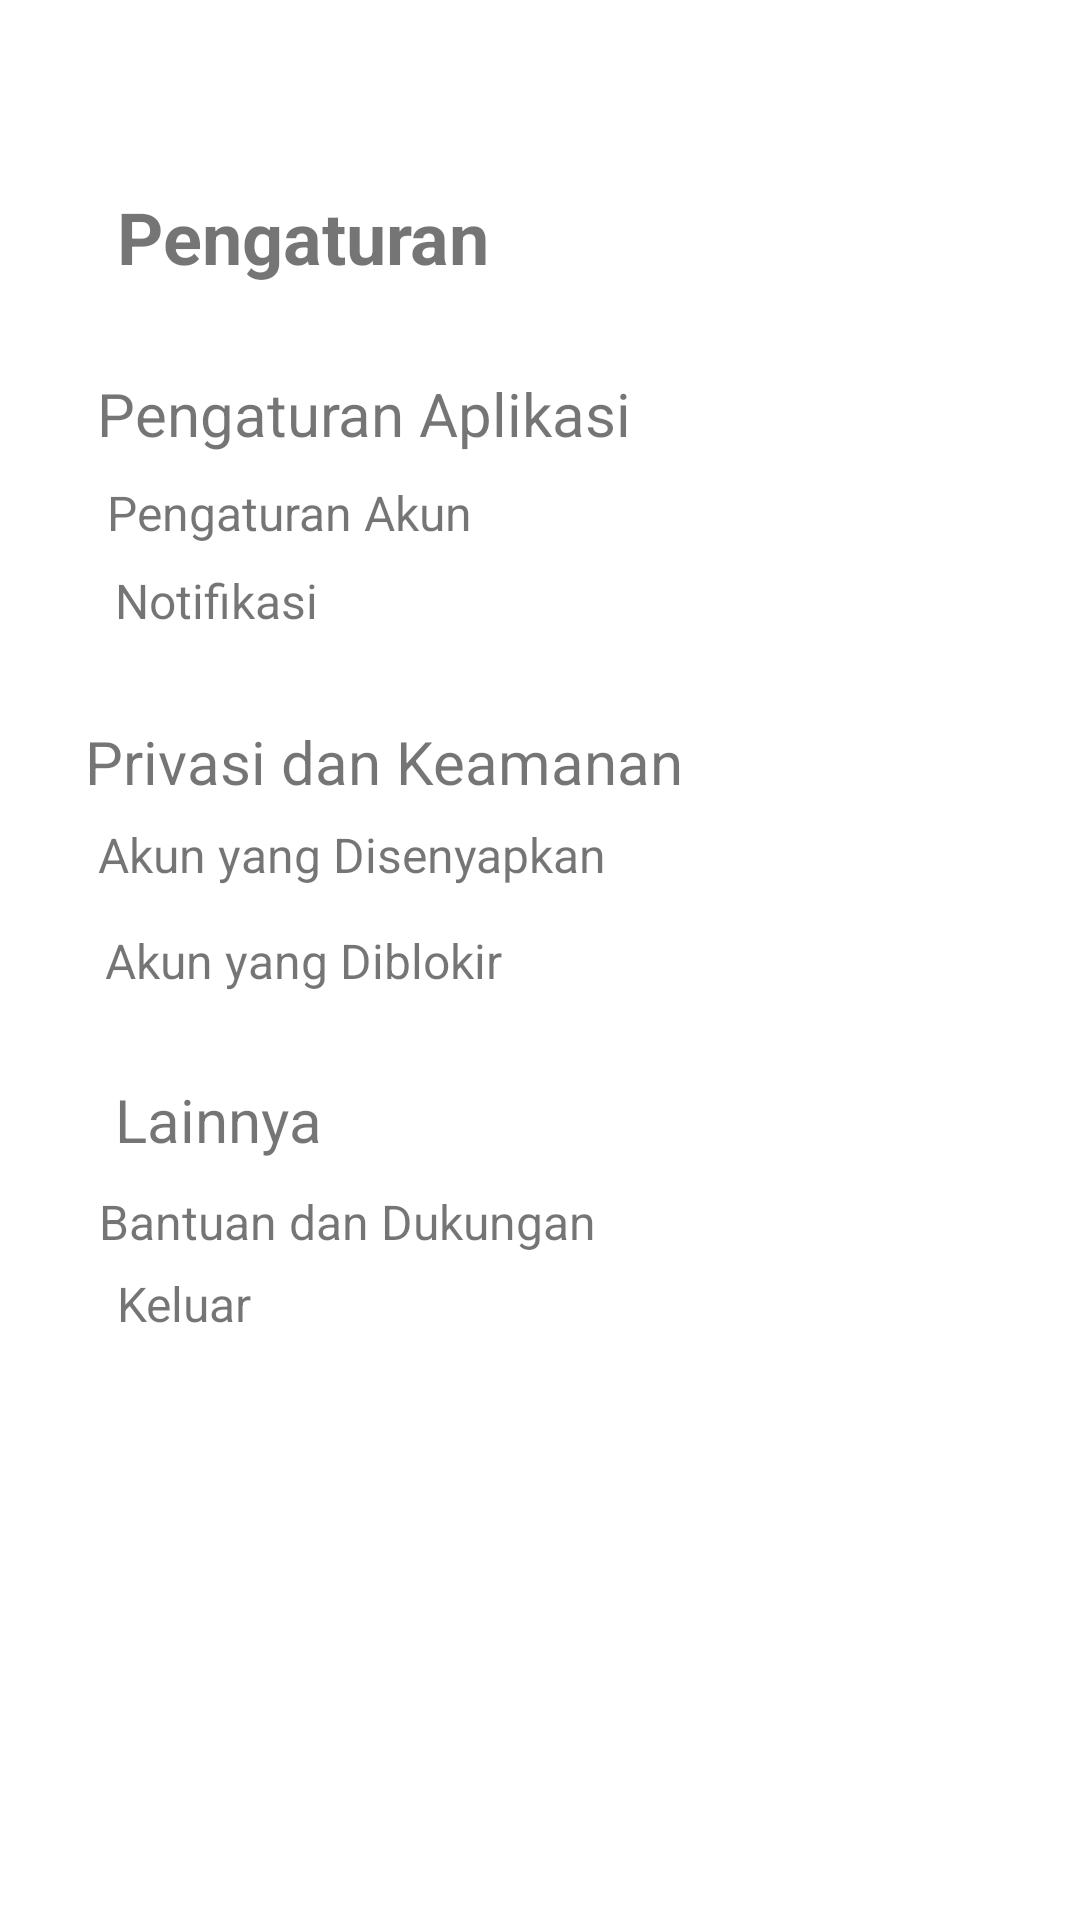

Reconstruct the res/layout file that produces this screen, plus the resources it refers to.
<!-- AndroidManifest.xml: application theme Theme.Fragment_suci_27 -->
<!-- res/layout/fragment_settings.xml -->
<?xml version="1.0" encoding="utf-8"?>
<androidx.constraintlayout.widget.ConstraintLayout xmlns:android="http://schemas.android.com/apk/res/android"
    xmlns:app="http://schemas.android.com/apk/res-auto"
    xmlns:tools="http://schemas.android.com/tools"
    android:layout_width="match_parent"
    android:layout_height="match_parent"
    tools:context=".fragment.SettingsFragment">

    <TextView
        android:id="@+id/textView"
        android:layout_width="wrap_content"
        android:layout_height="wrap_content"
        android:text="Pengaturan"
        android:textSize="24sp"
        android:textStyle="bold"
        app:layout_constraintBottom_toBottomOf="parent"
        app:layout_constraintEnd_toEndOf="parent"
        app:layout_constraintHorizontal_bias="0.165"
        app:layout_constraintStart_toStartOf="parent"
        app:layout_constraintTop_toTopOf="parent"
        app:layout_constraintVertical_bias="0.103" />

    <TextView
        android:id="@+id/textView3"
        android:layout_width="wrap_content"
        android:layout_height="wrap_content"
        android:text="Pengaturan Aplikasi"
        android:textSize="20sp"
        app:layout_constraintBottom_toBottomOf="parent"
        app:layout_constraintEnd_toEndOf="parent"
        app:layout_constraintHorizontal_bias="0.178"
        app:layout_constraintStart_toStartOf="parent"
        app:layout_constraintTop_toTopOf="parent"
        app:layout_constraintVertical_bias="0.203"
        tools:textStyle="bold" />

    <TextView
        android:id="@+id/textView4"
        android:layout_width="wrap_content"
        android:layout_height="wrap_content"
        android:text="Pengaturan Akun"
        android:textSize="16sp"
        app:layout_constraintBottom_toBottomOf="parent"
        app:layout_constraintEnd_toEndOf="parent"
        app:layout_constraintHorizontal_bias="0.15"
        app:layout_constraintStart_toStartOf="parent"
        app:layout_constraintTop_toTopOf="parent"
        app:layout_constraintVertical_bias="0.259" />

    <TextView
        android:id="@+id/textView5"
        android:layout_width="wrap_content"
        android:layout_height="wrap_content"
        android:text="Notifikasi"
        android:textSize="16sp"
        app:layout_constraintBottom_toBottomOf="parent"
        app:layout_constraintEnd_toEndOf="parent"
        app:layout_constraintHorizontal_bias="0.131"
        app:layout_constraintStart_toStartOf="parent"
        app:layout_constraintTop_toTopOf="parent"
        app:layout_constraintVertical_bias="0.306" />

    <TextView
        android:id="@+id/textView6"
        android:layout_width="wrap_content"
        android:layout_height="wrap_content"
        android:text="Privasi dan Keamanan"
        android:textSize="20sp"
        app:layout_constraintBottom_toBottomOf="parent"
        app:layout_constraintEnd_toEndOf="parent"
        app:layout_constraintHorizontal_bias="0.177"
        app:layout_constraintStart_toStartOf="parent"
        app:layout_constraintTop_toTopOf="parent"
        app:layout_constraintVertical_bias="0.392"
        tools:textStyle="bold" />

    <TextView
        android:id="@+id/textView7"
        android:layout_width="wrap_content"
        android:layout_height="wrap_content"
        android:text="Akun yang Disenyapkan"
        android:textSize="16sp"
        app:layout_constraintBottom_toBottomOf="parent"
        app:layout_constraintEnd_toEndOf="parent"
        app:layout_constraintHorizontal_bias="0.172"
        app:layout_constraintStart_toStartOf="parent"
        app:layout_constraintTop_toTopOf="parent"
        app:layout_constraintVertical_bias="0.443" />

    <TextView
        android:id="@+id/textView8"
        android:layout_width="wrap_content"
        android:layout_height="wrap_content"
        android:text="Akun yang Diblokir"
        android:textSize="16sp"
        app:layout_constraintBottom_toBottomOf="parent"
        app:layout_constraintEnd_toEndOf="parent"
        app:layout_constraintHorizontal_bias="0.154"
        app:layout_constraintStart_toStartOf="parent"
        app:layout_constraintTop_toTopOf="parent" />

    <TextView
        android:id="@+id/textView9"
        android:layout_width="wrap_content"
        android:layout_height="wrap_content"
        android:text="Lainnya"
        android:textSize="20sp"
        app:layout_constraintBottom_toBottomOf="parent"
        app:layout_constraintEnd_toEndOf="parent"
        app:layout_constraintHorizontal_bias="0.132"
        app:layout_constraintStart_toStartOf="parent"
        app:layout_constraintTop_toTopOf="parent"
        app:layout_constraintVertical_bias="0.587"
        tools:textStyle="bold" />

    <TextView
        android:id="@+id/textView10"
        android:layout_width="wrap_content"
        android:layout_height="wrap_content"
        android:text="Bantuan dan Dukungan"
        android:textSize="16sp"
        app:layout_constraintBottom_toBottomOf="parent"
        app:layout_constraintEnd_toEndOf="parent"
        app:layout_constraintHorizontal_bias="0.17"
        app:layout_constraintStart_toStartOf="parent"
        app:layout_constraintTop_toTopOf="parent"
        app:layout_constraintVertical_bias="0.641" />

    <TextView
        android:id="@+id/textView11"
        android:layout_width="wrap_content"
        android:layout_height="wrap_content"
        android:text="Keluar"
        android:textSize="16sp"
        app:layout_constraintBottom_toBottomOf="parent"
        app:layout_constraintEnd_toEndOf="parent"
        app:layout_constraintHorizontal_bias="0.124"
        app:layout_constraintStart_toStartOf="parent"
        app:layout_constraintTop_toTopOf="parent"
        app:layout_constraintVertical_bias="0.685" />
</androidx.constraintlayout.widget.ConstraintLayout>
<!-- resources referenced by this layout -->
<resources>
  <style name="Theme.Fragment_suci_27" parent="Theme.MaterialComponents.DayNight.DarkActionBar">
          
          <item name="colorPrimary">@color/purple_500</item>
          <item name="colorPrimaryVariant">@color/purple_700</item>
          <item name="colorOnPrimary">@color/white</item>
          
          <item name="colorSecondary">@color/teal_200</item>
          <item name="colorSecondaryVariant">@color/teal_700</item>
          <item name="colorOnSecondary">@color/black</item>
          
          <item name="android:statusBarColor" tools:targetApi="l">?attr/colorPrimaryVariant</item>
          
      </style>
  <!-- not gathered from this repository: default colours our renderer supplied (Android Studio template values) -->
  <color name="purple_500">#FF6200EE</color>
  <color name="purple_700">#FF3700B3</color>
  <color name="teal_200">#FF03DAC5</color>
  <color name="teal_700">#FF018786</color>
  <color name="black">#FF000000</color>
  <color name="white">#FFFFFFFF</color>
</resources>
